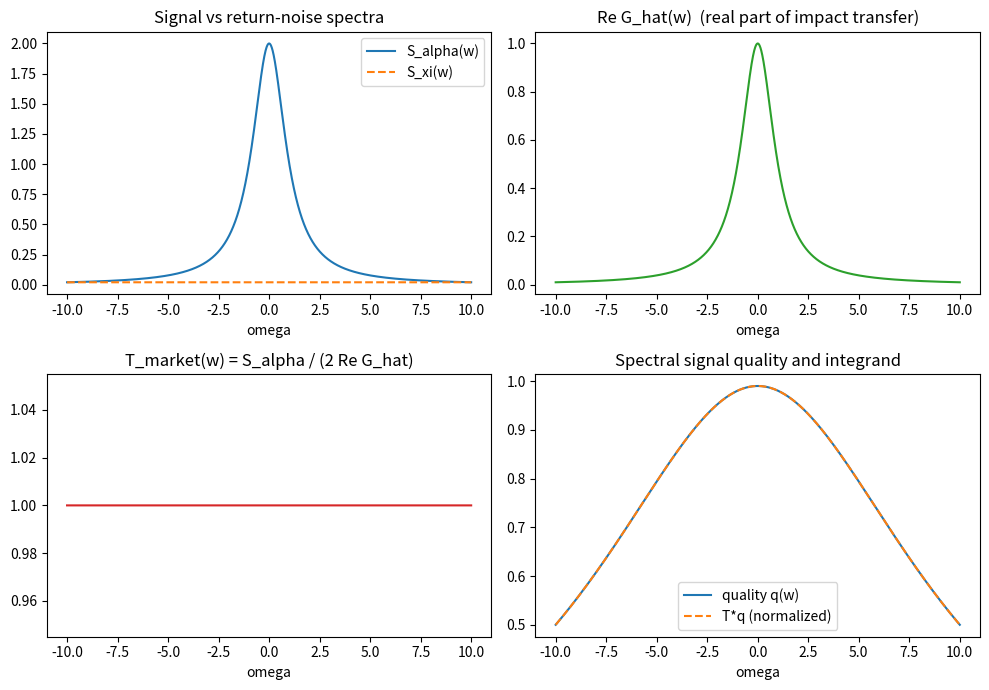

Recreate this plot in Python. (Note: this script raises an exception after producing the figure.)
"""
Stationary OU signal + exponential propagator impact.

Goals:
    1. Compute T_market(omega) := S_alpha(omega) / (2 Re G_hat(omega)) in closed form.
    2. Compute the spectral unconstrained-information envelope
         dot Pi_envelope = int  T_market(omega) * q(omega)  d omega/(2 pi)
       where q(omega) = S_alpha/(S_alpha + S_xi) is spectral signal quality.
       (This is the upper bound when extraction efficiency e(omega) -> 1 at every freq.)
    3. Compare numerically against a specific causal filter (one-pole low-pass) policy.

Setup:
    alpha: OU, stationary variance sigma_a^2, mean-reversion rate gamma.
       S_alpha(w) = 2 gamma sigma_a^2 / (w^2 + gamma^2)
    xi: bandlimited white noise (we use OU with very large rate, gamma_xi >> gamma).
       S_xi(w) = 2 gamma_xi sigma_xi^2 / (w^2 + gamma_xi^2)
    G(tau) = lambda exp(-rho tau) 1_{tau>=0}
       G_hat(w) = lambda / (rho + i w)
       Re G_hat(w) = lambda rho / (w^2 + rho^2)

So:
    T_market(w) = [2 gamma sigma_a^2 / (w^2 + gamma^2)]
                  / [2 lambda rho / (w^2 + rho^2)]
                = gamma sigma_a^2 (w^2 + rho^2) / [lambda rho (w^2 + gamma^2)]

    Unconstrained spectral envelope (all info captured, no impact cost optimization):
       This is an upper bound — actual L-N solution is lower because impact cost
       is nonzero at the unconstrained optimum.

    Better envelope: Pi_max(omega) per Hz = T_market(w) * q(w) * 1
       integrated. We compute this numerically.
"""

import numpy as np
import matplotlib
matplotlib.use("Agg")
import matplotlib.pyplot as plt


def S_alpha(w, gamma, sigma_a):
    return 2 * gamma * sigma_a**2 / (w**2 + gamma**2)


def S_xi(w, gamma_xi, sigma_xi):
    return 2 * gamma_xi * sigma_xi**2 / (w**2 + gamma_xi**2)


def Re_G_hat(w, lam, rho):
    return lam * rho / (w**2 + rho**2)


def T_market(w, gamma, sigma_a, lam, rho):
    return S_alpha(w, gamma, sigma_a) / (2 * Re_G_hat(w, lam, rho))


def spectral_quality(w, gamma, sigma_a, gamma_xi, sigma_xi):
    Sa = S_alpha(w, gamma, sigma_a)
    Sx = S_xi(w, gamma_xi, sigma_xi)
    return Sa / (Sa + Sx)


def spectral_envelope(gamma, sigma_a, gamma_xi, sigma_xi, lam, rho,
                       w_max=1e3, n_w=20000):
    """Integrate T_market * quality over frequencies (unconstrained-extraction envelope)."""
    w = np.linspace(-w_max, w_max, n_w)
    dw = w[1] - w[0]
    T = T_market(w, gamma, sigma_a, lam, rho)
    q = spectral_quality(w, gamma, sigma_a, gamma_xi, sigma_xi)
    # envelope per unit freq (Hz): T * q
    integrand = T * q
    return np.sum(integrand) * dw / (2 * np.pi)


def closed_form_T_at(w, gamma, sigma_a, lam, rho):
    """T_market(w) = gamma sigma_a^2 (w^2 + rho^2) / (lambda rho (w^2 + gamma^2))."""
    return gamma * sigma_a**2 * (w**2 + rho**2) / (lam * rho * (w**2 + gamma**2))


if __name__ == "__main__":
    # baseline parameters
    gamma = 1.0
    sigma_a = 1.0
    lam = 1.0
    rho = 1.0
    gamma_xi = 100.0  # near-white return noise
    sigma_xi = 1.0

    # check closed form vs computed T_market
    w_test = np.array([0.0, 0.5, 1.0, 2.0, 10.0])
    T_num = T_market(w_test, gamma, sigma_a, lam, rho)
    T_cf = closed_form_T_at(w_test, gamma, sigma_a, lam, rho)
    print("Closed-form check T_market(w):")
    for wi, tn, tc in zip(w_test, T_num, T_cf):
        print(f"  w={wi:>5.2f}  T(numeric)={tn:.6f}  T(closed-form)={tc:.6f}")
    print()

    # Sweep impact memory rho vs signal memory gamma
    print("Sweep rho/gamma; envelope = integral T_market(w) q(w) dw/(2pi)")
    print(f"{'gamma':>8} {'rho':>8} {'sigma_xi':>10} {'T(0)':>10} "
          f"{'T(inf)':>10} {'envelope':>12}")
    print("-" * 70)
    for gamma in [0.1, 1.0, 10.0]:
        for rho in [0.1, 1.0, 10.0]:
            for sigma_xi in [0.5, 2.0]:
                T0 = closed_form_T_at(np.array([0.0]),
                                       gamma, sigma_a, lam, rho)[0]
                Tinf = gamma * sigma_a**2 / (lam * rho)  # lim w->inf
                env = spectral_envelope(
                    gamma, sigma_a, gamma_xi, sigma_xi, lam, rho
                )
                print(f"{gamma:>8.2f} {rho:>8.2f} {sigma_xi:>10.2f} "
                      f"{T0:>10.4f} {Tinf:>10.4f} {env:>12.6f}")

    # Plot spectral picture for a representative case
    gamma, rho, sigma_xi = 1.0, 1.0, 1.0
    w = np.linspace(-10, 10, 2000)
    Sa = S_alpha(w, gamma, sigma_a)
    Sx = S_xi(w, gamma_xi, sigma_xi)
    ReG = Re_G_hat(w, lam, rho)
    T = T_market(w, gamma, sigma_a, lam, rho)
    q = spectral_quality(w, gamma, sigma_a, gamma_xi, sigma_xi)

    fig, axes = plt.subplots(2, 2, figsize=(10, 7))
    axes[0, 0].plot(w, Sa, label="S_alpha(w)")
    axes[0, 0].plot(w, Sx, label="S_xi(w)", linestyle="--")
    axes[0, 0].set_title("Signal vs return-noise spectra")
    axes[0, 0].legend()
    axes[0, 0].set_xlabel("omega")

    axes[0, 1].plot(w, ReG, color="C2")
    axes[0, 1].set_title("Re G_hat(w)  (real part of impact transfer)")
    axes[0, 1].set_xlabel("omega")

    axes[1, 0].plot(w, T, color="C3")
    axes[1, 0].set_title("T_market(w) = S_alpha / (2 Re G_hat)")
    axes[1, 0].set_xlabel("omega")

    axes[1, 1].plot(w, q, label="quality q(w)")
    axes[1, 1].plot(w, T * q / T.max(), label="T*q (normalized)",
                     linestyle="--")
    axes[1, 1].set_title("Spectral signal quality and integrand")
    axes[1, 1].legend()
    axes[1, 1].set_xlabel("omega")

    fig.tight_layout()
    out = "experiments/info_thermo_trading_OU_propagator.png"
    fig.savefig(out, dpi=120)
    print(f"\nSaved spectral plots to {out}")
